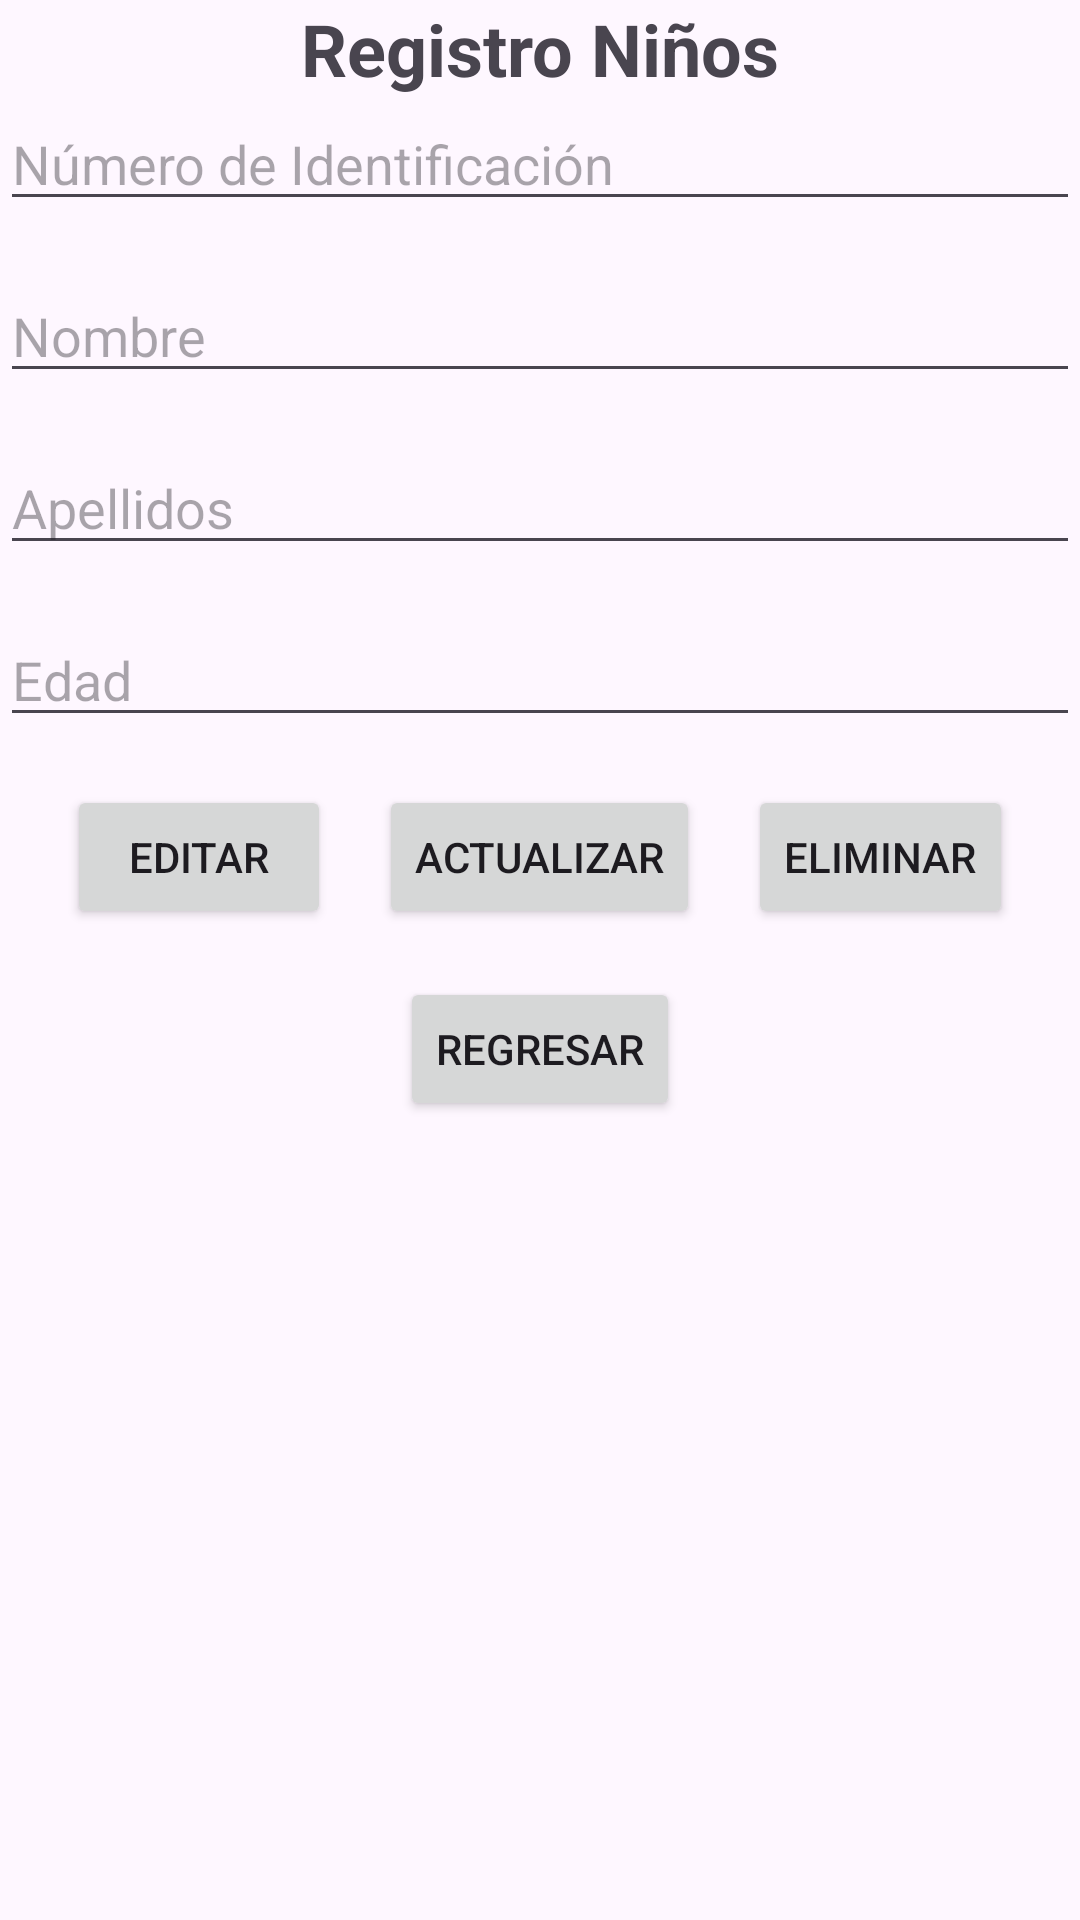

Reconstruct the res/layout file that produces this screen, plus the resources it refers to.
<!-- AndroidManifest.xml: application theme Theme.FundacionCuatro -->
<!-- res/layout/activity_reg_children.xml -->
<?xml version="1.0" encoding="utf-8"?>
<LinearLayout xmlns:android="http://schemas.android.com/apk/res/android"
    xmlns:app="http://schemas.android.com/apk/res-auto"
    xmlns:tools="http://schemas.android.com/tools"
    android:id="@+id/main"
    android:layout_width="match_parent"
    android:layout_height="match_parent"
    tools:context=".RegChildrenActivity"
    android:orientation="vertical">


    
    <TextView
        android:id="@+id/tvTitulo"
        android:layout_width="wrap_content"
        android:layout_height="wrap_content"
        android:text="Registro Niños"
        android:textSize="24sp"
        android:textStyle="bold"
        android:layout_gravity="center_horizontal"
        />

    

    
    <EditText
        android:id="@+id/etNumeroIdentificacion"
        android:layout_width="match_parent"
        android:layout_height="wrap_content"
        android:hint="Número de Identificación"
        android:inputType="number"
        android:layout_marginBottom="16dp"/>

    
    <EditText
        android:id="@+id/etNombre"
        android:layout_width="match_parent"
        android:layout_height="wrap_content"
        android:hint="Nombre"
        android:layout_marginBottom="16dp"/>

    
    <EditText
        android:id="@+id/etApellidos"
        android:layout_width="match_parent"
        android:layout_height="wrap_content"
        android:hint="Apellidos"
        android:layout_marginBottom="16dp"/>

    
    <EditText
        android:id="@+id/etEdad"
        android:layout_width="match_parent"
        android:layout_height="wrap_content"
        android:hint="Edad"
        android:inputType="number"
        android:layout_marginBottom="16dp"/>

    
    <LinearLayout
        android:layout_width="match_parent"
        android:layout_height="wrap_content"
        android:orientation="horizontal"
        android:gravity="center_horizontal">

        
        <Button
            android:id="@+id/btnEditar"
            android:layout_width="wrap_content"
            android:layout_height="wrap_content"
            android:text="Editar"/>

        
        <Button
            android:id="@+id/btnActualizar"
            android:layout_width="wrap_content"
            android:layout_height="wrap_content"
            android:text="Actualizar"
            android:layout_marginStart="16dp"
            android:layout_marginEnd="16dp"/>

        
        <Button
            android:id="@+id/btnEliminar"
            android:layout_width="wrap_content"
            android:layout_height="wrap_content"
            android:text="Eliminar"/>
    </LinearLayout>

    
    <Button
        android:id="@+id/btnRegresar"
        android:layout_width="wrap_content"
        android:layout_height="wrap_content"
        android:text="Regresar"
        android:layout_gravity="center_horizontal"
        android:layout_marginTop="16dp"/>


</LinearLayout>
<!-- resources referenced by this layout -->
<resources>
  <style name="Theme.FundacionCuatro" parent="Base.Theme.FundacionCuatro" />
  <style name="Base.Theme.FundacionCuatro" parent="Theme.Material3.DayNight.NoActionBar">
          
          
      </style>
</resources>
